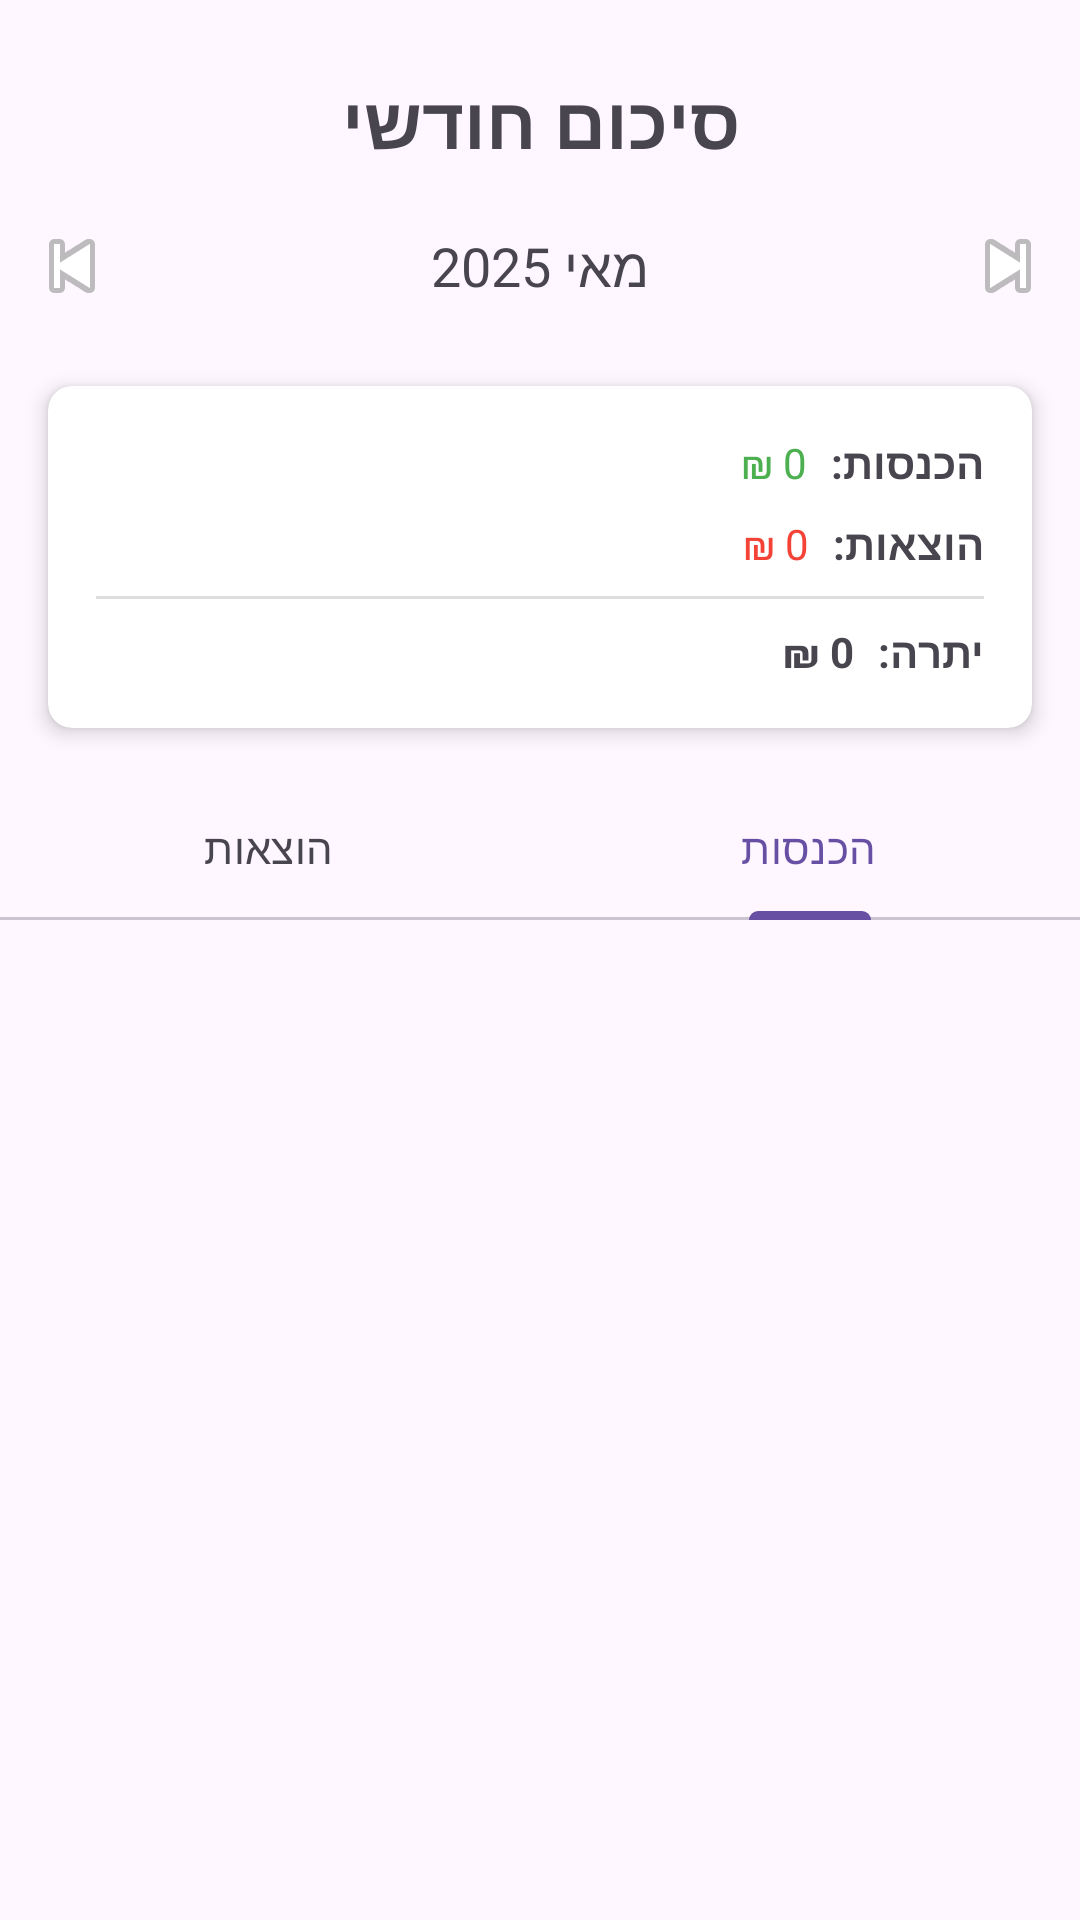

Android layout source for this screen:
<!-- AndroidManifest.xml: application theme Theme.Trackingexpenses -->
<!-- res/layout/activity_monthly_summary.xml -->
<?xml version="1.0" encoding="utf-8"?>
<androidx.constraintlayout.widget.ConstraintLayout xmlns:android="http://schemas.android.com/apk/res/android"
    xmlns:app="http://schemas.android.com/apk/res-auto"
    xmlns:tools="http://schemas.android.com/tools"
    android:layout_width="match_parent"
    android:layout_height="match_parent"
    android:layoutDirection="rtl"
    tools:context=".MonthlySummaryActivity">

    <TextView
        android:id="@+id/titleTextView"
        android:layout_width="wrap_content"
        android:layout_height="wrap_content"
        android:layout_marginTop="24dp"
        android:text="סיכום חודשי"
        android:textSize="24sp"
        android:textStyle="bold"
        app:layout_constraintEnd_toEndOf="parent"
        app:layout_constraintStart_toStartOf="parent"
        app:layout_constraintTop_toTopOf="parent" />

    <androidx.constraintlayout.widget.ConstraintLayout
        android:id="@+id/monthSelectorLayout"
        android:layout_width="0dp"
        android:layout_height="wrap_content"
        android:layout_marginTop="8dp"
        app:layout_constraintEnd_toEndOf="parent"
        app:layout_constraintStart_toStartOf="parent"
        app:layout_constraintTop_toBottomOf="@+id/titleTextView">

        <TextView
            android:id="@+id/monthTextView"
            android:layout_width="0dp"
            android:layout_height="wrap_content"
            android:layout_marginStart="8dp"
            android:layout_marginEnd="8dp"
            android:gravity="center"
            android:text="מאי 2025"
            android:textSize="18sp"
            app:layout_constraintBottom_toBottomOf="parent"
            app:layout_constraintEnd_toStartOf="@+id/nextMonthButton"
            app:layout_constraintStart_toEndOf="@+id/prevMonthButton"
            app:layout_constraintTop_toTopOf="parent" />



        <ImageButton
            android:id="@+id/prevMonthButton"
            android:layout_width="wrap_content"
            android:layout_height="wrap_content"
            android:layout_marginEnd="16dp"
            android:background="?attr/selectableItemBackgroundBorderless"
            android:contentDescription="החודש הקודם"
            android:padding="8dp"
            app:layout_constraintBottom_toBottomOf="@+id/monthTextView"
            app:layout_constraintStart_toStartOf="parent"
            app:layout_constraintTop_toTopOf="@+id/monthTextView"
            app:srcCompat="@android:drawable/ic_media_next" />

        <ImageButton
            android:id="@+id/nextMonthButton"
            android:layout_width="wrap_content"
            android:layout_height="wrap_content"
            android:layout_marginStart="16dp"
            android:background="?attr/selectableItemBackgroundBorderless"
            android:contentDescription="החודש הבא"
            android:padding="8dp"
            app:layout_constraintBottom_toBottomOf="@+id/monthTextView"
            app:layout_constraintEnd_toEndOf="parent"
            app:layout_constraintTop_toTopOf="@+id/monthTextView"
            app:srcCompat="@android:drawable/ic_media_previous" />
    </androidx.constraintlayout.widget.ConstraintLayout>

    <androidx.cardview.widget.CardView
        android:id="@+id/summaryCardView"
        android:layout_width="0dp"
        android:layout_height="wrap_content"
        android:layout_marginStart="16dp"
        android:layout_marginTop="16dp"
        android:layout_marginEnd="16dp"
        app:cardCornerRadius="8dp"
        app:cardElevation="4dp"
        app:layout_constraintEnd_toEndOf="parent"
        app:layout_constraintStart_toStartOf="parent"
        app:layout_constraintTop_toBottomOf="@+id/monthSelectorLayout">

        <androidx.constraintlayout.widget.ConstraintLayout
            android:layout_width="match_parent"
            android:layout_height="wrap_content"
            android:padding="16dp">

            <TextView
                android:id="@+id/incomeLabelTextView"
                android:layout_width="wrap_content"
                android:layout_height="wrap_content"
                android:text="הכנסות:"
                android:textStyle="bold"
                app:layout_constraintStart_toStartOf="parent"
                app:layout_constraintTop_toTopOf="parent" />

            <TextView
                android:id="@+id/incomeValueTextView"
                android:layout_width="wrap_content"
                android:layout_height="wrap_content"
                android:layout_marginStart="8dp"
                android:text="0 ₪"
                android:textColor="#4CAF50"
                app:layout_constraintBaseline_toBaselineOf="@+id/incomeLabelTextView"
                app:layout_constraintStart_toEndOf="@+id/incomeLabelTextView" />

            <TextView
                android:id="@+id/expenseLabelTextView"
                android:layout_width="wrap_content"
                android:layout_height="wrap_content"
                android:layout_marginTop="8dp"
                android:text="הוצאות:"
                android:textStyle="bold"
                app:layout_constraintStart_toStartOf="parent"
                app:layout_constraintTop_toBottomOf="@+id/incomeLabelTextView" />

            <TextView
                android:id="@+id/expenseValueTextView"
                android:layout_width="wrap_content"
                android:layout_height="wrap_content"
                android:layout_marginStart="8dp"
                android:text="0 ₪"
                android:textColor="#F44336"
                app:layout_constraintBaseline_toBaselineOf="@+id/expenseLabelTextView"
                app:layout_constraintStart_toEndOf="@+id/expenseLabelTextView" />

            <View
                android:id="@+id/divider"
                android:layout_width="match_parent"
                android:layout_height="1dp"
                android:layout_marginTop="8dp"
                android:background="#DDDDDD"
                app:layout_constraintTop_toBottomOf="@+id/expenseLabelTextView" />

            <TextView
                android:id="@+id/balanceLabelTextView"
                android:layout_width="wrap_content"
                android:layout_height="wrap_content"
                android:layout_marginTop="8dp"
                android:text="יתרה:"
                android:textStyle="bold"
                app:layout_constraintStart_toStartOf="parent"
                app:layout_constraintTop_toBottomOf="@+id/divider" />

            <TextView
                android:id="@+id/balanceValueTextView"
                android:layout_width="wrap_content"
                android:layout_height="wrap_content"
                android:layout_marginStart="8dp"
                android:text="0 ₪"
                android:textStyle="bold"
                app:layout_constraintBaseline_toBaselineOf="@+id/balanceLabelTextView"
                app:layout_constraintStart_toEndOf="@+id/balanceLabelTextView" />
        </androidx.constraintlayout.widget.ConstraintLayout>
    </androidx.cardview.widget.CardView>

    <com.google.android.material.tabs.TabLayout
        android:id="@+id/tabLayout"
        android:layout_width="0dp"
        android:layout_height="wrap_content"
        android:layout_marginTop="16dp"
        app:layout_constraintEnd_toEndOf="parent"
        app:layout_constraintStart_toStartOf="parent"
        app:layout_constraintTop_toBottomOf="@+id/summaryCardView">

        <com.google.android.material.tabs.TabItem
            android:layout_width="wrap_content"
            android:layout_height="wrap_content"
            android:text="הכנסות" />

        <com.google.android.material.tabs.TabItem
            android:layout_width="wrap_content"
            android:layout_height="wrap_content"
            android:text="הוצאות" />
    </com.google.android.material.tabs.TabLayout>

    <androidx.recyclerview.widget.RecyclerView
        android:id="@+id/categoryBreakdownRecyclerView"
        android:layout_width="0dp"
        android:layout_height="0dp"
        android:layout_marginStart="16dp"
        android:layout_marginTop="16dp"
        android:layout_marginEnd="16dp"
        android:layout_marginBottom="16dp"
        app:layout_constraintBottom_toBottomOf="parent"
        app:layout_constraintEnd_toEndOf="parent"
        app:layout_constraintStart_toStartOf="parent"
        app:layout_constraintTop_toBottomOf="@+id/tabLayout"
        tools:listitem="@layout/item_category_summary" />

    <ProgressBar
        android:id="@+id/progressBar"
        style="?android:attr/progressBarStyle"
        android:layout_width="wrap_content"
        android:layout_height="wrap_content"
        android:visibility="gone"
        app:layout_constraintBottom_toBottomOf="parent"
        app:layout_constraintEnd_toEndOf="parent"
        app:layout_constraintStart_toStartOf="parent"
        app:layout_constraintTop_toTopOf="parent" />

</androidx.constraintlayout.widget.ConstraintLayout>
<!-- res/layout/item_category_summary.xml (included above) -->
<?xml version="1.0" encoding="utf-8"?>
<androidx.cardview.widget.CardView xmlns:android="http://schemas.android.com/apk/res/android"
    xmlns:app="http://schemas.android.com/apk/res-auto"
    android:layout_width="match_parent"
    android:layout_height="wrap_content"
    android:layout_marginBottom="8dp"
    app:cardCornerRadius="8dp"
    app:cardElevation="2dp">

    <androidx.constraintlayout.widget.ConstraintLayout
        android:layout_width="match_parent"
        android:layout_height="wrap_content"
        android:layoutDirection="rtl"
        android:padding="16dp">

        <TextView
            android:id="@+id/categoryNameTextView"
            android:layout_width="0dp"
            android:layout_height="wrap_content"
            android:text="עבודה"
            android:textSize="16sp"
            android:textStyle="bold"
            app:layout_constraintEnd_toEndOf="parent"
            app:layout_constraintStart_toStartOf="parent"
            app:layout_constraintTop_toTopOf="parent" />

        <TextView
            android:id="@+id/categoryAmountTextView"
            android:layout_width="wrap_content"
            android:layout_height="wrap_content"
            android:layout_marginTop="4dp"
            android:text="1,500 ₪"
            android:textColor="#4CAF50"
            android:textSize="18sp"
            app:layout_constraintStart_toStartOf="parent"
            app:layout_constraintTop_toBottomOf="@+id/categoryNameTextView" />

        <TextView
            android:id="@+id/categoryPercentageTextView"
            android:layout_width="wrap_content"
            android:layout_height="wrap_content"
            android:text="85%"
            android:textSize="14sp"
            app:layout_constraintBaseline_toBaselineOf="@+id/categoryAmountTextView"
            app:layout_constraintEnd_toEndOf="parent" />

        <ProgressBar
            android:id="@+id/categoryProgressBar"
            style="?android:attr/progressBarStyleHorizontal"
            android:layout_width="0dp"
            android:layout_height="8dp"
            android:layout_marginTop="8dp"
            android:progress="85"
            android:progressTint="#4CAF50"
            app:layout_constraintEnd_toEndOf="parent"
            app:layout_constraintStart_toStartOf="parent"
            app:layout_constraintTop_toBottomOf="@+id/categoryAmountTextView" />

    </androidx.constraintlayout.widget.ConstraintLayout>
</androidx.cardview.widget.CardView>
<!-- resources referenced by this layout -->
<resources>
  <style name="Theme.Trackingexpenses" parent="Base.Theme.Trackingexpenses" />
  <style name="Base.Theme.Trackingexpenses" parent="Theme.Material3.DayNight.NoActionBar">
          
          
      </style>
</resources>
